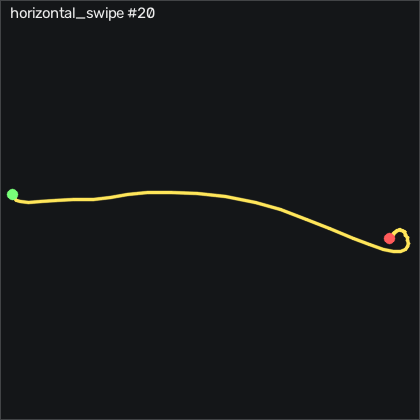

The table this chart was drawn from, first rows:
t_s, ax, ay, az, gx, gy, gz, seq
0.00000, -0.799, -0.207, 0.45, -0.06616, -0.7134, 0.1911, 20848
0.01100, -0.804, -0.209, 0.451, -0.6142, 0.2006, 0.06915, 20849
0.02000, -0.832, -0.222, 0.457, -1.285, 1.36, -0.1749, 20850
0.03000, -0.835, -0.232, 0.462, -1.529, 1.238, 0.3131, 20851
0.04000, -0.831, -0.237, 0.465, -1.316, 0.7806, 0.9831, 20852
0.05000, -0.838, -0.243, 0.468, -1.072, 0.4756, 1.258, 20853
0.06000, -0.82, -0.241, 0.457, -0.6142, -0.1344, 3.971, 20854
0.07000, -0.812, -0.24, 0.46, -0.3712, 0.3536, 7.843, 20855
0.08000, -0.811, -0.272, 0.475, -0.8582, 1.36, 8.697, 20856
0.09000, -0.784, -0.29, 0.478, 0.08684, 1.939, 10.19, 20857
0.1, -0.779, -0.293, 0.476, 2.343, 4.012, 11.38, 20858
0.11, -0.769, -0.313, 0.451, 4.05, 6.116, 11.11, 20859
0.12, -0.772, -0.417, 0.451, 4.965, 8.86, 8.697, 20860
0.13, -0.779, -0.651, 0.492, 7.77, 10.87, 2.294, 20861
0.141, -0.894, -0.941, 0.582, 17.25, 12.61, -9.474, 20862
0.15, -1.004, -1.203, 0.646, 36.21, 9.866, -24.02, 20863
0.16, -0.98, -1.34, 0.641, 62.98, 1.817, -36.09, 20864
0.17, -0.881, -1.416, 0.631, 91.21, -4.158, -47.03, 20865
0.18, -0.858, -1.343, 0.645, 119.7, -6.445, -49.87, 20866
0.19, -0.732, -1.112, 0.535, 145.8, -7.085, -45.14, 20867
0.2, -0.65, -0.794, 0.441, 154.7, -5.561, -64.78, 20868
0.21, -0.945, -1.12, 0.517, 136.5, -9.494, -142.9, 20869
0.22, -0.683, -1.327, 0.63, 136.3, -29.77, -164.8, 20870
0.23, -0.677, -1.277, 0.475, 161, -15.5, -100.9, 20871
0.24, -0.665, -1.014, 0.339, 189.2, 4.165, -20.6, 20872
0.25, -0.479, -0.674, 0.28, 208.6, 9.378, 29.09, 20873
0.26, -0.315, -0.357, 0.179, 218.9, 23.01, 46.78, 20874
0.271, -0.32, -0.01000, 0.104, 222.6, 43.16, 43.64, 20875
0.28, -0.555, 0.269, 0.09900, 216.8, 63.43, 19.58, 20876
0.29, -0.804, 0.484, 0.08200, 204.4, 73.77, -9.139, 20877
0.3, -1.007, 0.65, 0.05000, 188.3, 74.65, -28.41, 20878
0.311, -1.193, 0.772, 0.02200, 167.8, 68.74, -36.91, 20879
0.32, -1.312, 0.855, -0.00200, 142.9, 55.81, -35.21, 20880
0.33, -1.373, 0.887, 0.00900, 113.7, 38.89, -27.98, 20881
0.34, -1.364, 0.859, 0.04700, 83.23, 19.44, -18.71, 20882
0.35, -1.249, 0.778, 0.114, 55.15, 0.1706, -9.779, 20883
0.36, -1.077, 0.659, 0.191, 32.83, -14.98, -4.84, 20884
0.37, -0.955, 0.552, 0.231, 17.4, -23.55, -6.09, 20885
0.38, -0.879, 0.448, 0.263, 6.337, -26.23, -10.69, 20886
0.39, -0.836, 0.349, 0.295, -1.468, -24.89, -15.69, 20887
0.4, -0.827, 0.265, 0.335, -6.316, -21.2, -19.23, 20888
0.41, -0.822, 0.176, 0.374, -8.48, -17.15, -20.21, 20889
0.42, -0.806, 0.118, 0.403, -7.261, -13.46, -18.38, 20890
0.43, -0.793, 0.09600, 0.425, -4.182, -9.951, -14.84, 20891
0.441, -0.785, 0.09700, 0.429, -1.011, -6.689, -10.75, 20892
0.45, -0.786, 0.09800, 0.42, 0.6968, -3.64, -7.462, 20893
0.46, -0.808, 0.1, 0.423, 0.2998, -1.414, -5.053, 20894
0.47, -0.826, 0.08300, 0.428, -1.621, -0.4694, -2.919, 20895
0.481, -0.829, 0.06100, 0.43, -3.633, -0.5004, -0.6018, 20896
0.49, -0.83, 0.02500, 0.448, -5.188, -0.8664, 1.928, 20897
0.5, -0.801, 0.02700, 0.459, -5.553, -2.146, 3.636, 20898
0.51, -0.78, 0.00800, 0.466, -6.072, -2.451, 3.727, 20899
0.52, -0.775, 0.00200, 0.477, -6.163, -2.116, 2.904, 20900
0.53, -0.768, -0.00700, 0.474, -6.041, -1.384, 2.569, 20901
0.54, -0.766, -0.01600, 0.479, -6.316, -0.5304, 3.057, 20902
0.55, -0.772, -0.03500, 0.487, -6.712, 0.6586, 3.697, 20903
0.56, -0.77, -0.06300, 0.497, -6.773, 2.061, 3.392, 20904
0.57, -0.788, -0.07500, 0.501, -6.255, 3.006, 2.508, 20905
0.58, -0.798, -0.07800, 0.501, -5.371, 3.769, 1.959, 20906
0.59, -0.793, -0.08100, 0.502, -4.761, 3.799, 1.868, 20907
... 9 more rows
